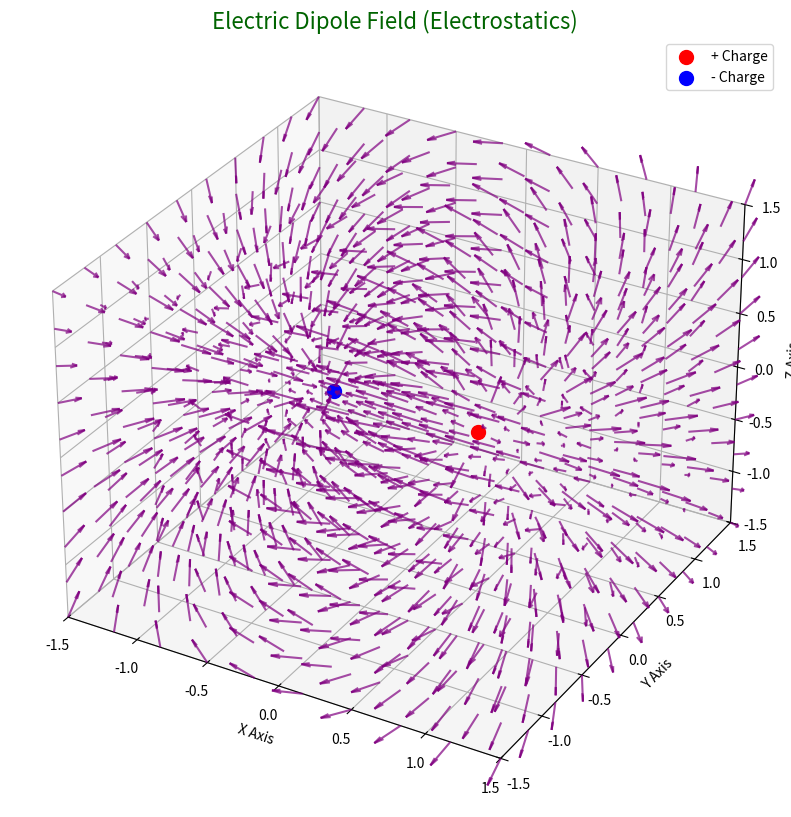

Write the Python code that produced this figure.
import numpy as np
import matplotlib.pyplot as plt
from mpl_toolkits.mplot3d import Axes3D

# --- 1. กำหนดตำแหน่งของประจุ (Electric Dipole) ---
q_pos = np.array([0.5, 0, 0])  # ประจุบวก
q_neg = np.array([-0.5, 0, 0]) # ประจุลบ

# --- 2. สร้าง Mesh Grid สำหรับพิกัด ---
# สร้างช่วงพิกัด
span = 1.5
n = 10 # จำนวนจุดในแต่ละแกน (ยิ่งมากยิ่งละเอียด)
x_lim = np.linspace(-span, span, n)
y_lim = np.linspace(-span, span, n)
z_lim = np.linspace(-span, span, n)
X, Y, Z = np.meshgrid(x_lim, y_lim, z_lim)

# กำหนดขนาดของสนามเวกเตอร์เริ่มต้นเป็นศูนย์
U, V, W = np.zeros((n, n, n)), np.zeros((n, n, n)), np.zeros((n, n, n))

# --- 3. คำนวณสนามไฟฟ้า (E-Field) ณ ทุกจุด (กฎของคูลอมบ์) ---
def calculate_e_field(charge_pos, X, Y, Z, sign=1):
    """คำนวณสนามไฟฟ้าจากประจุจุดเดียว"""
    # ตำแหน่งของจุดที่ต้องการคำนวณสนาม
    R_x = X - charge_pos[0]
    R_y = Y - charge_pos[1]
    R_z = Z - charge_pos[2]

    # ระยะทางจากประจุถึงจุดคำนวณ (r^2)
    R_sq = R_x**2 + R_y**2 + R_z**2
    # ป้องกันการหารด้วยศูนย์ที่ตำแหน่งของประจุ
    R_sq[R_sq < 1e-6] = 1e-6

    # ความแรงของสนาม (E proportional to 1/r^2)
    E_mag = sign / R_sq**1.5

    # ส่วนประกอบของเวกเตอร์สนาม (E = E_mag * R / r)
    E_x = E_mag * R_x
    E_y = E_mag * R_y
    E_z = E_mag * R_z
    return E_x, E_y, E_z

# สนามจากประจุบวก
E_pos_x, E_pos_y, E_pos_z = calculate_e_field(q_pos, X, Y, Z, sign=1)
# สนามจากประจุลบ (ทิศทางตรงกันข้ามกับประจุบวก)
E_neg_x, E_neg_y, E_neg_z = calculate_e_field(q_neg, X, Y, Z, sign=-1)

# สนามไฟฟ้ารวม (Superposition Principle)
U = E_pos_x + E_neg_x
V = E_pos_y + E_neg_y
W = E_pos_z + E_neg_z

# --- 4. การแสดงผลด้วย Quiver Plot 3D ---
fig = plt.figure(figsize=(10, 10))
ax = fig.add_subplot(111, projection='3d')

# วาด Quiver Plot
ax.quiver(
    X, Y, Z,
    U, V, W,
    length=0.2,
    normalize=True,   # ทำให้ลูกศรแสดงทิศทางหลักชัดเจน
    color='purple',
    alpha=0.7
)

# วาดจุดประจุ
ax.scatter(q_pos[0], q_pos[1], q_pos[2], color='red', marker='o', s=100, label='+ Charge')
ax.scatter(q_neg[0], q_neg[1], q_neg[2], color='blue', marker='o', s=100, label='- Charge')

# --- 5. การตกแต่ง ---
ax.set_title('Electric Dipole Field (Electrostatics)', fontsize=16, color='darkgreen')
ax.set_xlabel('X Axis')
ax.set_ylabel('Y Axis')
ax.set_zlabel('Z Axis')
ax.set_xlim([-span, span])
ax.set_ylim([-span, span])
ax.set_zlim([-span, span])
ax.legend()

